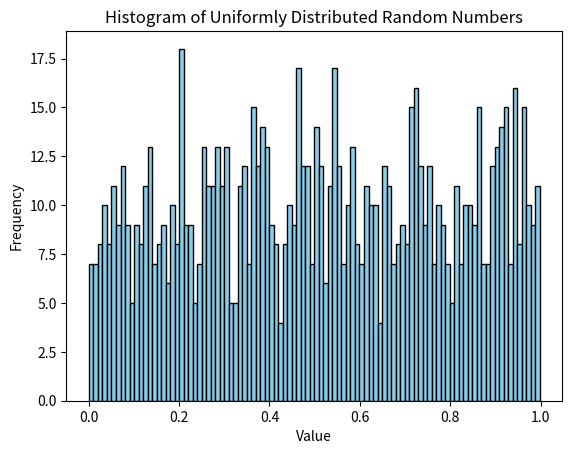

The matplotlib source for this figure:
import matplotlib.pyplot as plt
import numpy as np

#this code will generate 1000 numbers distributited in a uniform manner between 0 and 1
random_numbers = np.random.uniform(0, 1, 1000)

plt.hist(random_numbers, bins=100, color='skyblue', edgecolor='black')
plt.xlabel("Value")
plt.ylabel("Frequency")
plt.title("Histogram of Uniformly Distributed Random Numbers")

plt.savefig("uniform_histogram.pdf")

plt.show()

